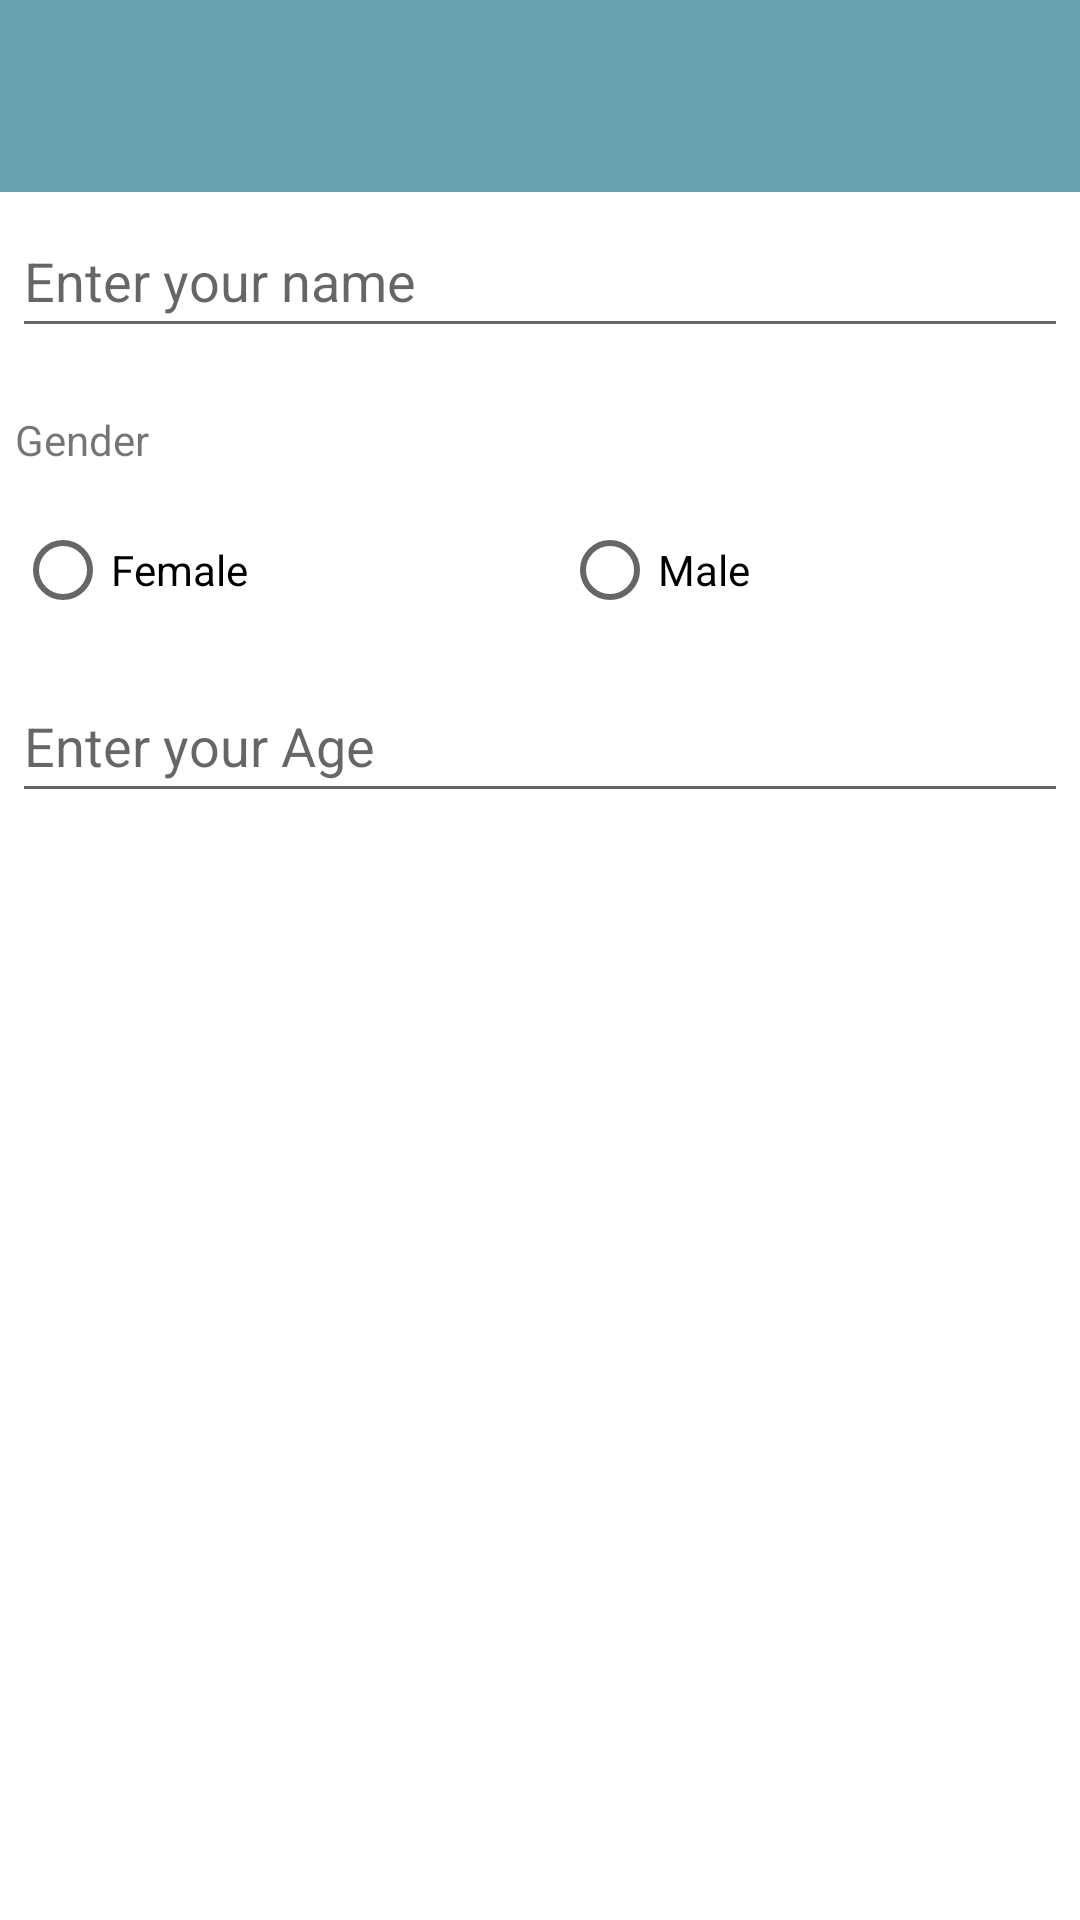

Reconstruct the res/layout file that produces this screen, plus the resources it refers to.
<!-- AndroidManifest.xml: application theme Theme.HealthBot -->
<!-- res/layout/adduser_dialog.xml -->
<?xml version="1.0" encoding="utf-8"?>
<LinearLayout xmlns:android="http://schemas.android.com/apk/res/android"
    android:orientation="vertical"
    android:layout_width="match_parent"
    android:layout_height="match_parent">

    <ImageView
        android:src="@drawable/ic_baseline_person_24"
        android:layout_width="match_parent"
        android:layout_height="64dp"
        android:scaleType="center"
        android:background="@color/crystal_blue"
        />

    <EditText
        android:id="@+id/dialog_message_box"
        android:layout_width="match_parent"
        android:layout_height="wrap_content"
        android:layout_marginTop="4dp"
        android:layout_marginLeft="4dp"
        android:layout_marginRight="4dp"
        android:layout_marginBottom="16dp"
        android:minHeight="48dp"
        android:inputType="text"
        android:hint="@string/name_hint"/>

    <TextView
        android:layout_width="wrap_content"
        android:layout_height="wrap_content"
        android:layout_margin="5dp"
        android:text="@string/gender" >
    </TextView>

    <RadioGroup
        android:id="@+id/radioGender"
        android:layout_width="match_parent"
        android:layout_height="wrap_content"
        android:layout_margin="5dp"
        android:orientation="horizontal" >

        <RadioButton
            android:id="@+id/radioGenderF"
            android:layout_width="wrap_content"
            android:layout_height="48dp"
            android:layout_weight="1"
            android:text="@string/gender_female" />

        <RadioButton
            android:id="@+id/radioGenderM"
            android:layout_width="wrap_content"
            android:layout_height="48dp"
            android:layout_weight="1"
            android:text="@string/gender_male" />
    </RadioGroup>

    <EditText
        android:id="@+id/age_box"
        android:layout_width="match_parent"
        android:layout_height="wrap_content"
        android:layout_marginTop="4dp"
        android:layout_marginLeft="4dp"
        android:layout_marginRight="4dp"
        android:layout_marginBottom="16dp"
        android:minHeight="48dp"
        android:inputType="number"
        android:hint="@string/age_hint"/>
</LinearLayout>
<!-- resources referenced by this layout -->
<resources>
  <color name="crystal_blue">#FF68a0b0</color>
  <string name="age_hint">Enter your Age</string>
  <string name="gender">Gender</string>
  <string name="gender_female">Female</string>
  <string name="gender_male">Male</string>
  <string name="name_hint">Enter your name</string>
  <style name="Theme.HealthBot" parent="Theme.MaterialComponents.DayNight.DarkActionBar">
          
          <item name="colorPrimary">@color/primary</item>
          <item name="colorPrimaryVariant">@color/primary</item>
          <item name="colorOnPrimary">@color/white</item>
          
          <item name="colorSecondary">@color/teal_200</item>
          <item name="colorSecondaryVariant">@color/teal_700</item>
          <item name="colorOnSecondary">@color/black</item>
          
          <item name="android:statusBarColor">?attr/colorPrimaryVariant</item>
          
          <item name="windowActionBar">false</item>
          <item name="windowNoTitle">true</item>
          <item name="overlapAnchor">false</item>
          <item name="android:dropDownVerticalOffset">5.0dp</item>
  
          <item name="android:actionOverflowButtonStyle">@style/custom_overflow</item>
      </style>
  <color name="primary">#D94444</color>
  <color name="white">#FFFFFFFF</color>
  <color name="teal_200">#00bcd4</color>
  <color name="teal_700">#00bcd4</color>
  <color name="black">#FF000000</color>
  <style name="custom_overflow">
          <item name="android:src">@drawable/menu_icon</item>
      </style>
  <!-- drawable menu_icon (drawable) -->
  <vector android:height="24dp" android:tint="#D94444"
      android:viewportHeight="24" android:viewportWidth="24"
      android:width="24dp" xmlns:android="http://schemas.android.com/apk/res/android">
      <path android:fillColor="@android:color/white" android:pathData="M12,8c1.1,0 2,-0.9 2,-2s-0.9,-2 -2,-2 -2,0.9 -2,2 0.9,2 2,2zM12,10c-1.1,0 -2,0.9 -2,2s0.9,2 2,2 2,-0.9 2,-2 -0.9,-2 -2,-2zM12,16c-1.1,0 -2,0.9 -2,2s0.9,2 2,2 2,-0.9 2,-2 -0.9,-2 -2,-2z"/>
  </vector>
</resources>
